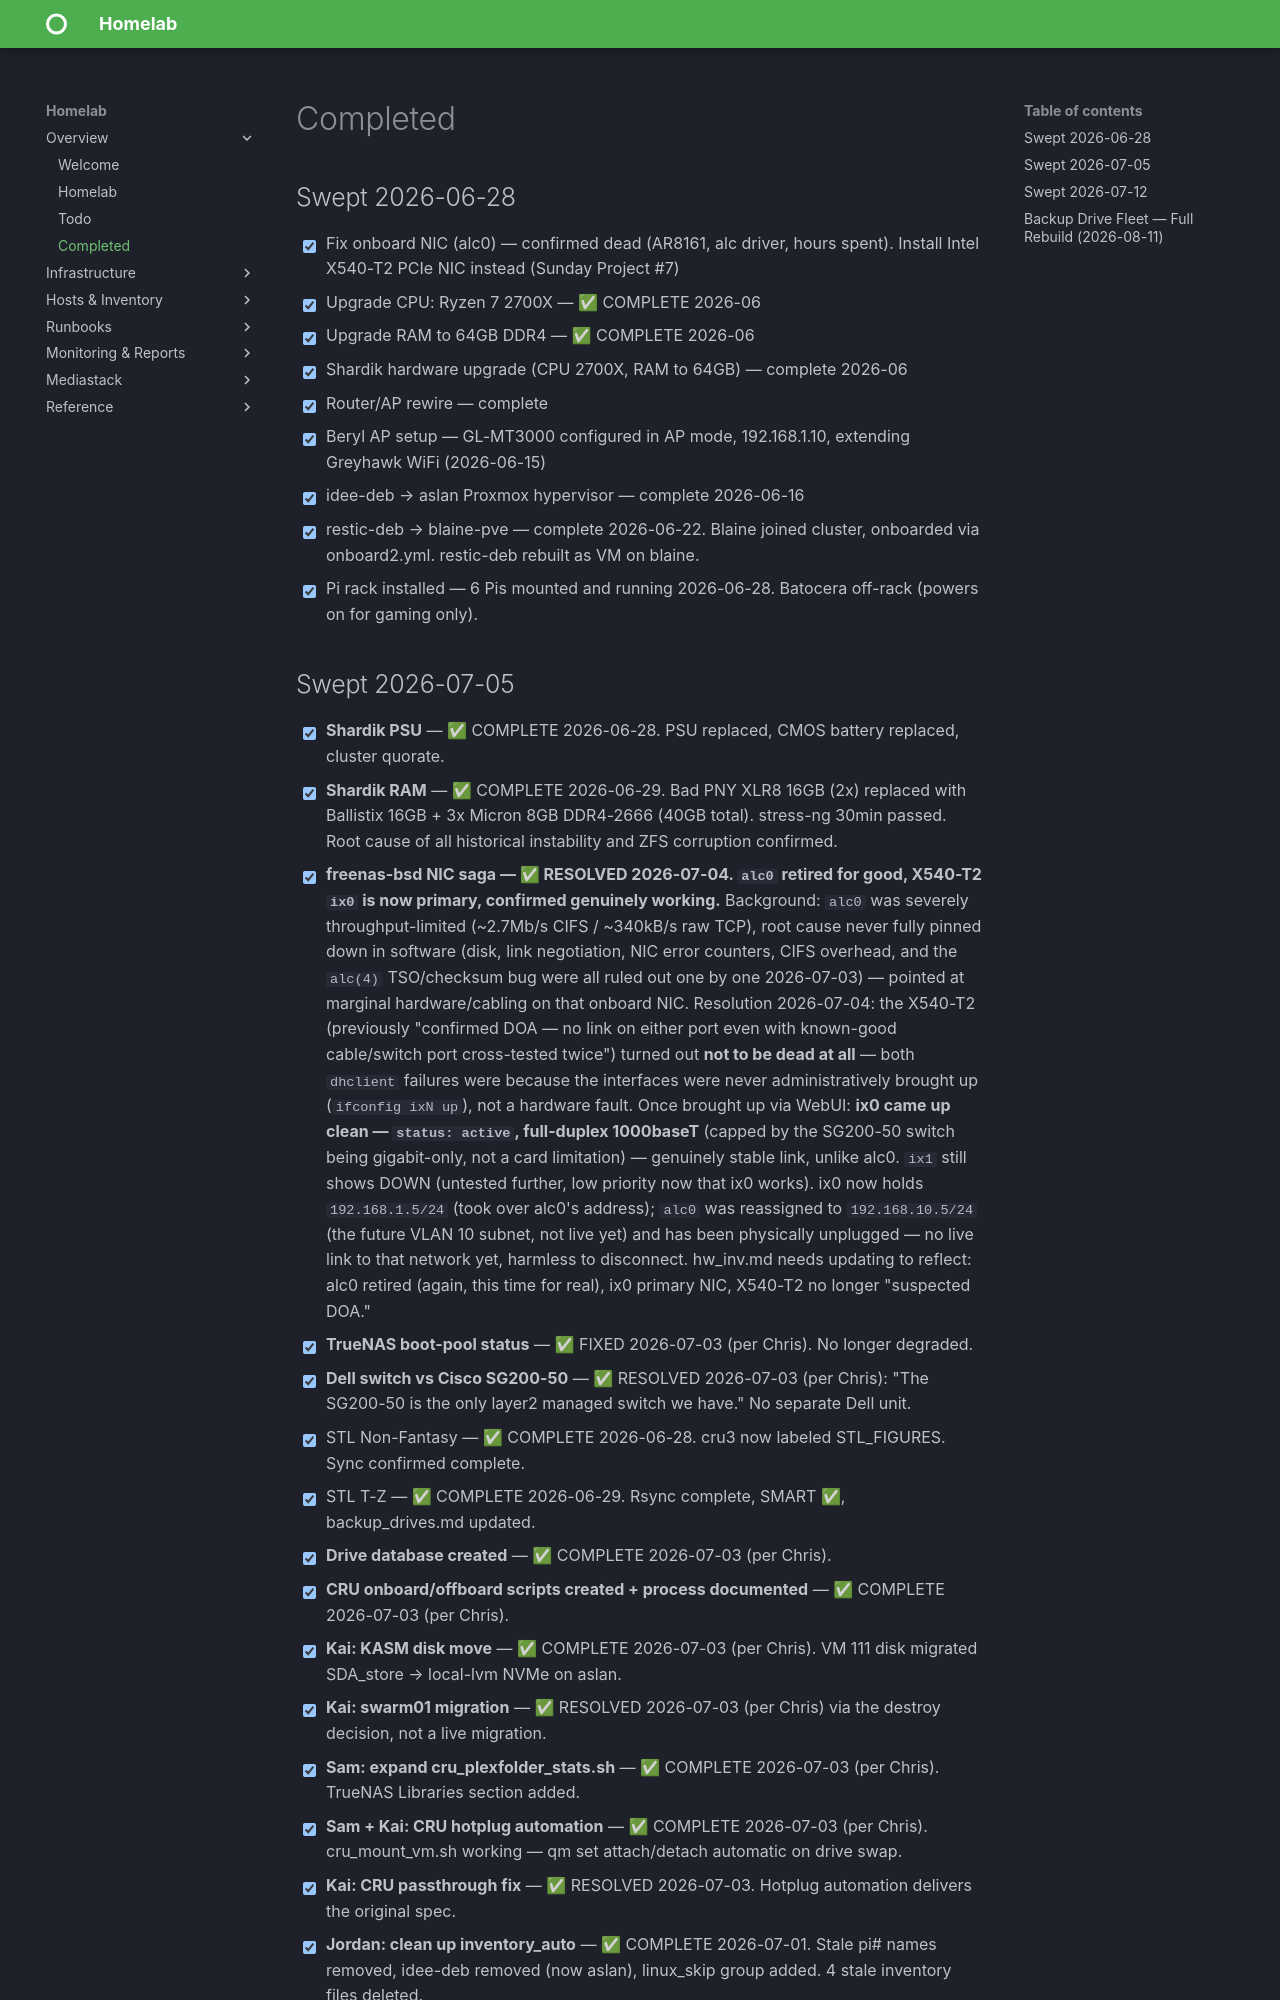

repository: christ0pher0/mkdocs-material-homelab-tut · page: completed/index.html · generator: mkdocs

# Completed

## Swept 2026-06-28
- [x] Fix onboard NIC (alc0) — confirmed dead (AR8161, alc driver, hours spent). Install Intel X540-T2 PCIe NIC instead (Sunday Project #7)
- [x] Upgrade CPU: Ryzen 7 2700X — ✅ COMPLETE 2026-06
- [x] Upgrade RAM to 64GB DDR4 — ✅ COMPLETE 2026-06
- [x] Shardik hardware upgrade (CPU 2700X, RAM to 64GB) — complete 2026-06
- [x] Router/AP rewire — complete
- [x] Beryl AP setup — GL-MT3000 configured in AP mode, 192.168.1.10, extending Greyhawk WiFi (2026-06-15)
- [x] idee-deb → aslan Proxmox hypervisor — complete 2026-06-16
- [x] restic-deb → blaine-pve — complete 2026-06-22. Blaine joined cluster, onboarded via onboard2.yml. restic-deb rebuilt as VM on blaine.
- [x] Pi rack installed — 6 Pis mounted and running 2026-06-28. Batocera off-rack (powers on for gaming only).
